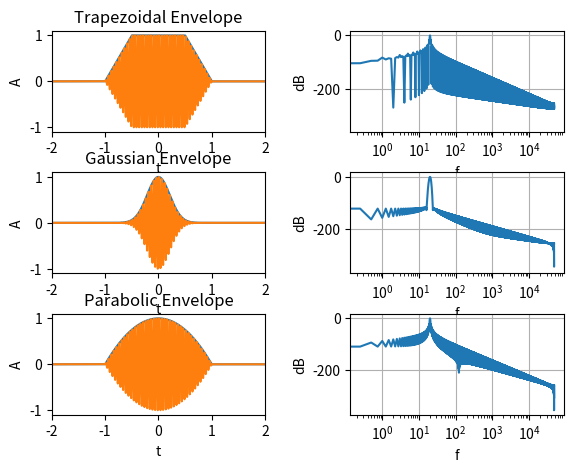

This chart was generated by the following Python code:
import numpy as np
import matplotlib.pyplot as plt
from scipy.fft import rfft, rfftfreq

def zero_out(x,y):
    for n in range(x.size):
        if np.abs(x[n])>1:
            y[n] = 0

sample_rate = 96000
n = sample_rate*4
N=n

xf=rfftfreq(N, 1 / sample_rate)

x_n = np.linspace(-2,2,n)
y_n = np.sin(20*2*np.pi*x_n)

#plt.plot(x_n,y_n)
plt.subplot(3,2,1)
plt.title('Trapezoidal Envelope')
trapezoidal = np.minimum(np.abs(np.abs(x_n)*2-2),1)
zero_out(x_n,trapezoidal)
plt.plot(x_n,trapezoidal)
trapezoidal_y = trapezoidal*y_n
plt.plot(x_n,trapezoidal_y)
plt.xlim([-2,2])
plt.ylim([-1.1,1.1])
plt.xlabel('t')
plt.ylabel('A')
plt.subplot(3,2,2)
trapezoidal_fft = np.abs(rfft(trapezoidal_y))
plt.plot(xf, 20*np.log10(trapezoidal_fft/np.max(trapezoidal_fft)))
plt.grid()
plt.xscale('log')
plt.xlabel('f')
plt.ylabel('dB')
#plt.xlim([0,10**4])

plt.subplot(3,2,3)
plt.title('Gaussian Envelope')
gaussian = np.exp(-np.power((x_n)/(0.3),2))
zero_out(x_n,gaussian)
plt.plot(x_n,gaussian)
gaussian_y = gaussian*y_n
plt.plot(x_n,gaussian_y)
plt.xlim([-2,2])
plt.ylim([-1.1,1.1])
plt.xlabel('t')
plt.ylabel('A')
plt.subplot(3,2,4)
gaussian_fft = np.abs(rfft(gaussian_y))
plt.plot(xf, 20*np.log10(gaussian_fft/np.max(gaussian_fft)))
plt.grid()
plt.xscale('log')
plt.xlabel('f')
plt.ylabel('dB')
#plt.xlim([0,50])

plt.subplot(3,2,5)
plt.title('Parabolic Envelope')
parabolic = -np.power(x_n,2)+1
zero_out(x_n,parabolic)
plt.plot(x_n,parabolic)
parabolic_y = parabolic*y_n
plt.plot(x_n,parabolic_y)
plt.xlim([-2,2])
plt.ylim([-1.1,1.1])
plt.xlabel('t')
plt.ylabel('A')
plt.subplot(3,2,6)
parabolic_fft = np.abs(rfft(parabolic_y))
plt.plot(xf, 20*np.log10(parabolic_fft/np.max(parabolic_fft)))
plt.grid()
plt.xscale('log')
plt.xlabel('f')
plt.ylabel('dB')
plt.subplots_adjust(left=0.1,
                    bottom=0.1,
                    right=0.9,
                    top=0.9,
                    wspace=0.4,
                    hspace=0.4)
#plt.xlim([0,50])

plt.show(block=True)

